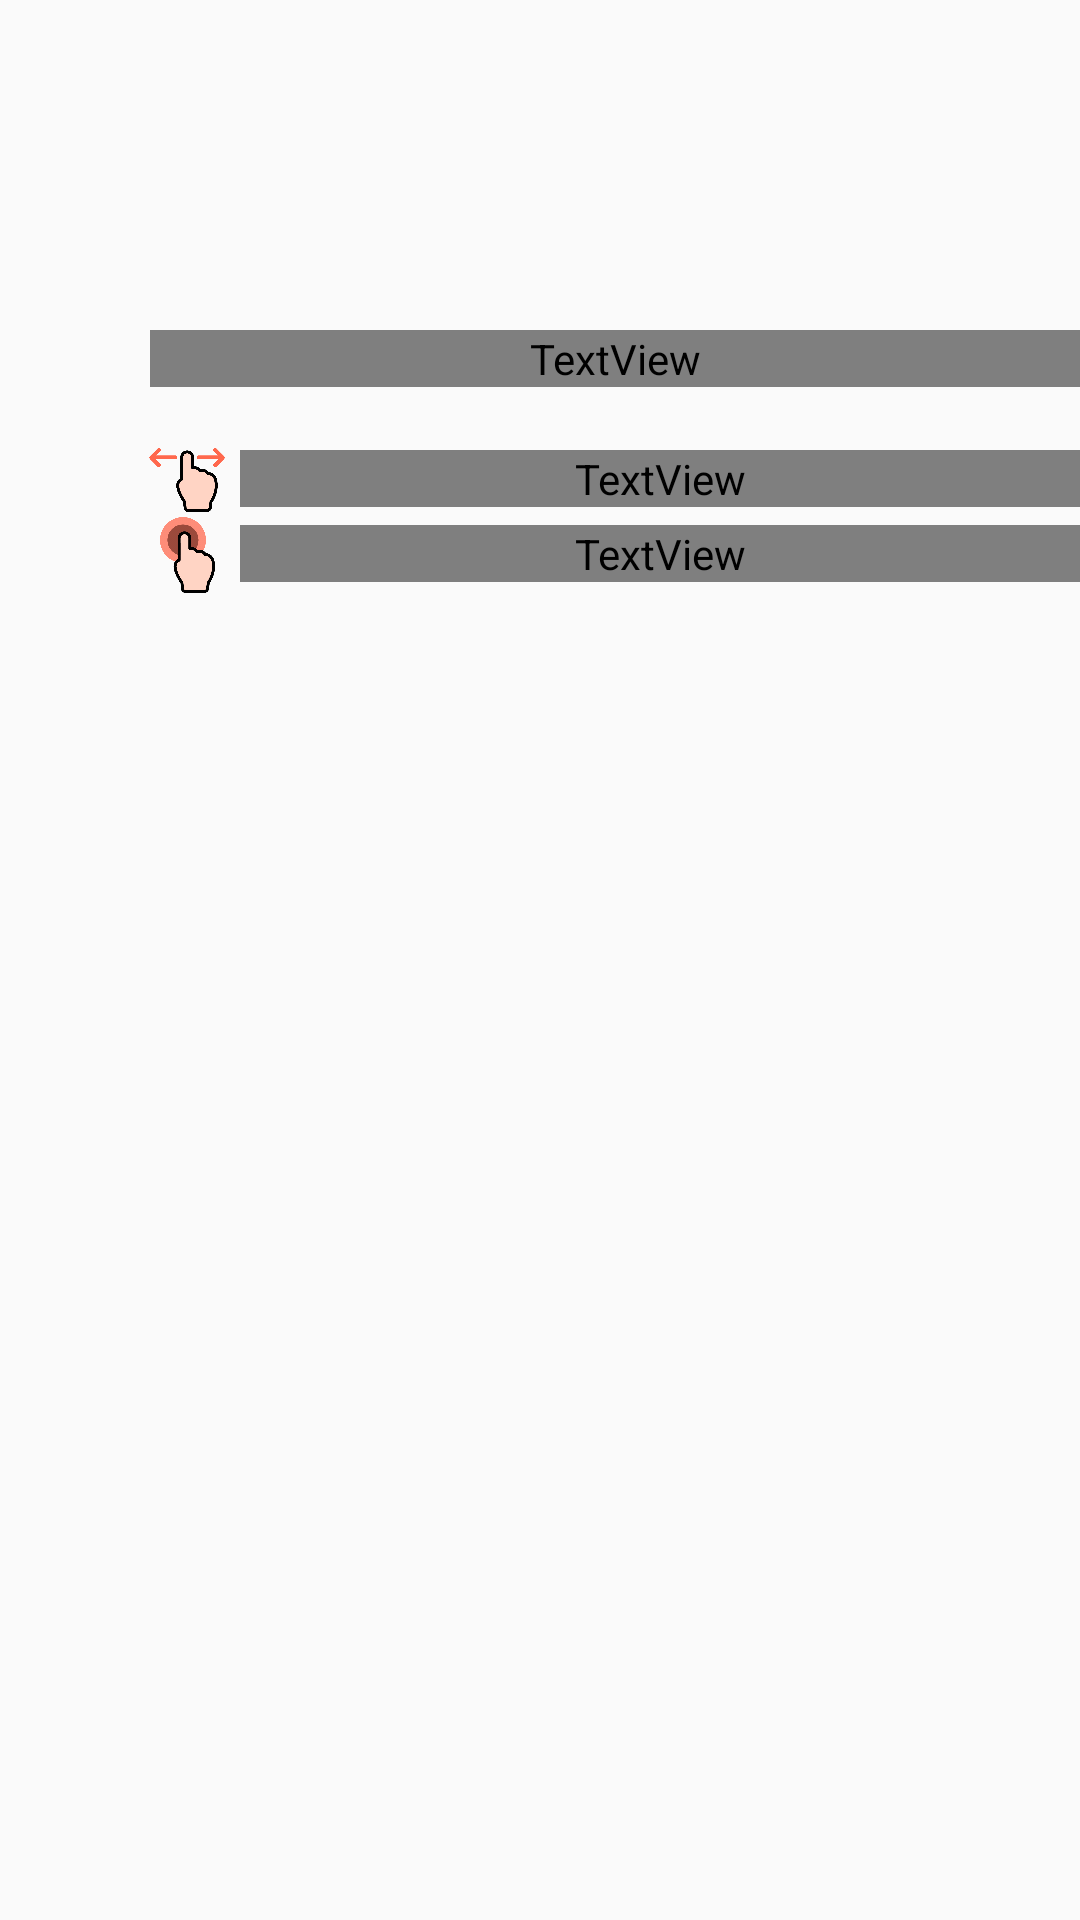

Layout XML and referenced resources for this Android screen:
<!-- AndroidManifest.xml: application theme AppTheme -->
<!-- res/layout/activity_tips_latihan.xml -->
<?xml version="1.0" encoding="utf-8"?>
<RelativeLayout xmlns:android="http://schemas.android.com/apk/res/android"
    xmlns:app="http://schemas.android.com/apk/res-auto"
    xmlns:tools="http://schemas.android.com/tools"
    android:layout_width="match_parent"
    android:layout_height="match_parent"
    tools:context=".tips_latihan">



    <View
        android:id="@+id/title"
        android:layout_width="match_parent"
        android:layout_height="352dp"
        android:layout_marginTop="-30dp"
        android:background="@drawable/round_style6" />

    <androidx.viewpager.widget.ViewPager
        android:id="@+id/slideFaktaTips"
        android:layout_width="match_parent"
        android:layout_height="match_parent">

    </androidx.viewpager.widget.ViewPager>

    <TextView
        android:id="@+id/title_fakta"
        android:layout_width="match_parent"
        android:layout_height="wrap_content"
        android:layout_below="@+id/imageView"
        android:layout_alignParentStart="true"
        android:layout_marginLeft="50dp"
        android:layout_marginTop="110dp"
        android:fontFamily="@font/montserratbold"
        android:text="EDUKASI"
        android:textColor="@color/C5"
        android:textSize="24sp"
        android:textStyle="bold"
        android:layout_alignParentLeft="true" />

    <TextView
        android:layout_width="match_parent"
        android:layout_height="wrap_content"
        android:text="Geser untuk melihat info lain"
        android:layout_marginLeft="80dp"
        android:layout_marginTop="150dp"
        android:fontFamily="@font/montserratbold"
        android:textColor="@color/C5"
        android:textSize="16sp"
        />

    <ImageView
        android:layout_width="35dp"
        android:layout_height="90dp"
        android:src="@drawable/swipee"
        android:layout_marginLeft="45dp"
        android:layout_marginTop="115dp"
        />

    <TextView
        android:layout_width="match_parent"
        android:layout_height="wrap_content"
        android:text="Klik untuk melihat video"
        android:layout_marginLeft="80dp"
        android:layout_marginTop="175dp"
        android:fontFamily="@font/montserratbold"
        android:textColor="@color/C5"
        android:textSize="16sp"/>

    <ImageView
        android:layout_width="35dp"
        android:layout_height="90dp"
        android:src="@drawable/click"
        android:layout_marginLeft="45dp"
        android:layout_marginTop="140dp"
        />


</RelativeLayout>
<!-- resources referenced by this layout -->
<resources>
  <color name="C5">#ffffff</color>
  <!-- drawable click: png bitmap (drawable-mdpi, 18553 bytes) -->
  <!-- drawable swipee: png bitmap (drawable-mdpi, 13610 bytes) -->
  <style name="AppTheme" parent="Theme.AppCompat.Light.NoActionBar">
          
          <item name="colorPrimary">@color/C1</item>
          <item name="colorPrimaryDark">@color/C1</item>
          <item name="colorAccent">@color/colorAccent</item>
      </style>
  <color name="C1">#191970</color>
  <color name="colorAccent">#192965</color>
</resources>
